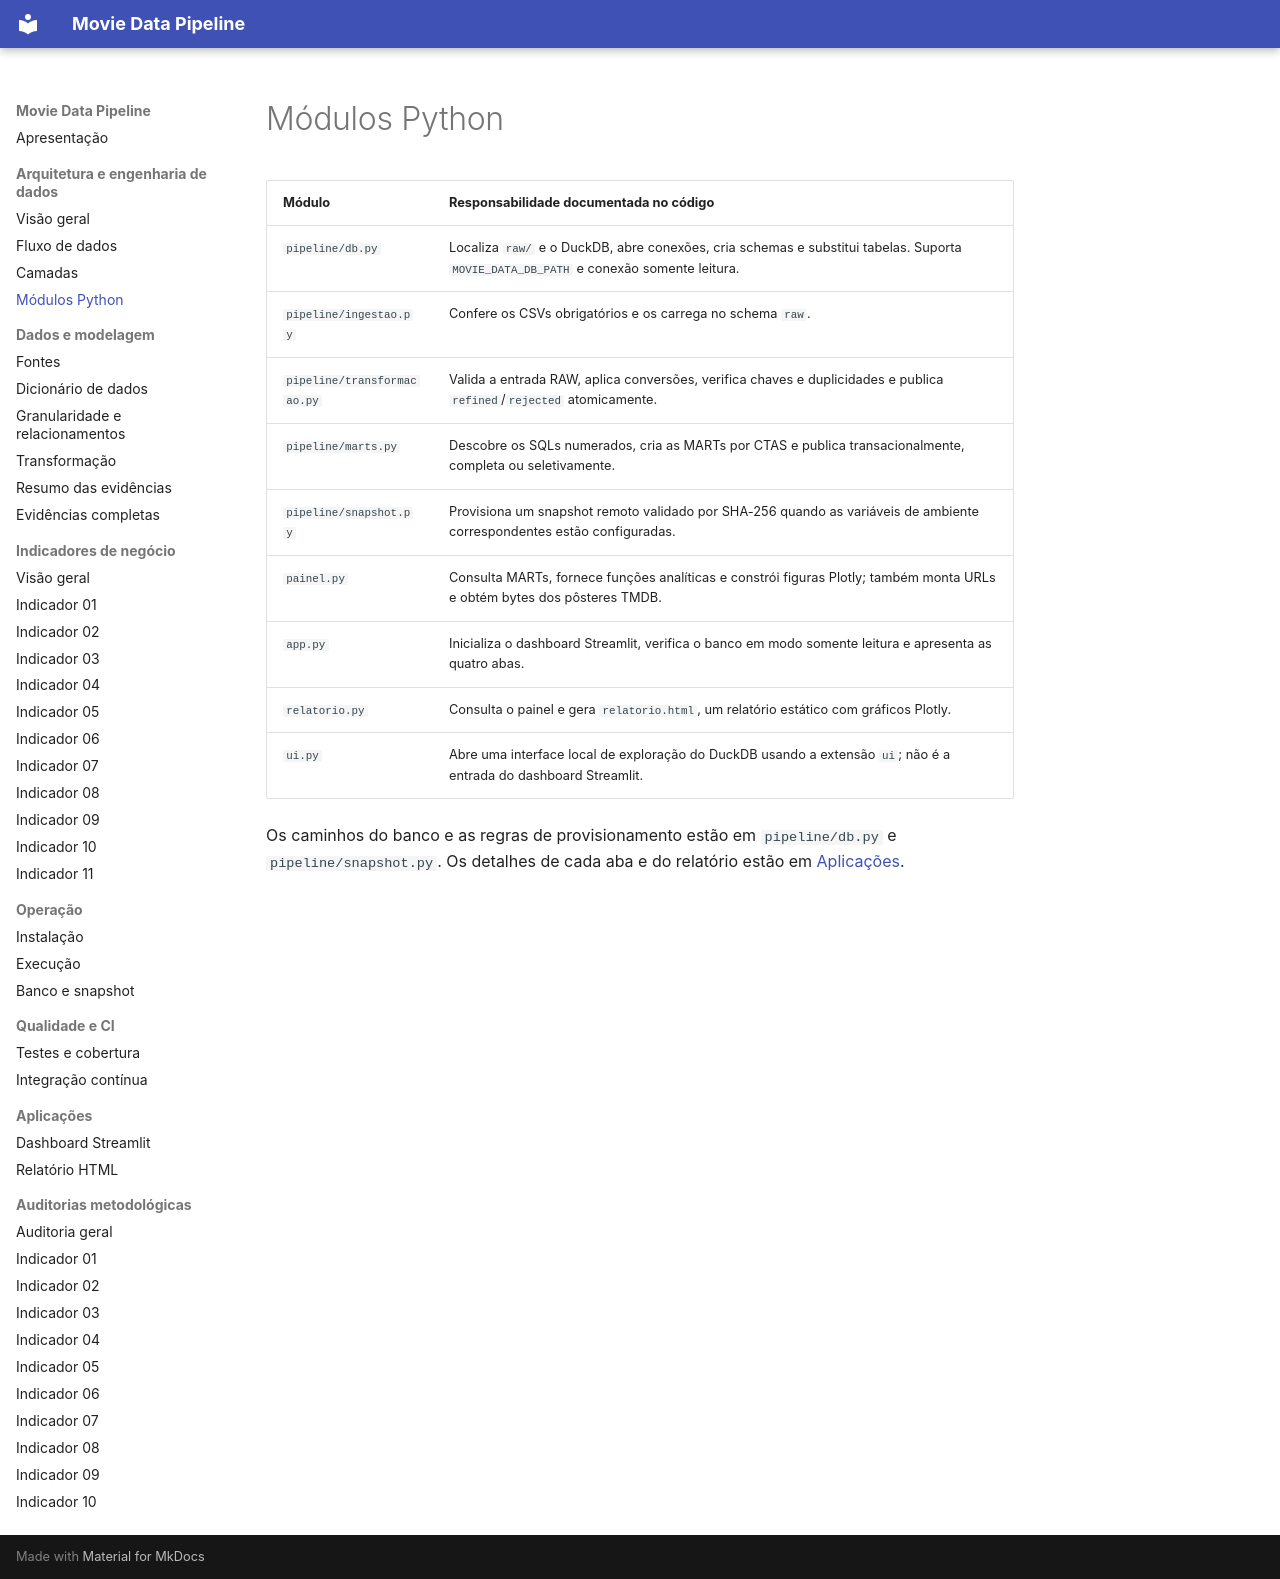

repository: robertrossi/movie-data-pipeline · page: arquitetura/modulos/index.html · generator: mkdocs

# Módulos Python

| Módulo | Responsabilidade documentada no código |
|---|---|
| `pipeline/db.py` | Localiza `raw/` e o DuckDB, abre conexões, cria schemas e substitui tabelas. Suporta `MOVIE_DATA_DB_PATH` e conexão somente leitura. |
| `pipeline/ingestao.py` | Confere os CSVs obrigatórios e os carrega no schema `raw`. |
| `pipeline/transformacao.py` | Valida a entrada RAW, aplica conversões, verifica chaves e duplicidades e publica `refined`/`rejected` atomicamente. |
| `pipeline/marts.py` | Descobre os SQLs numerados, cria as MARTs por CTAS e publica transacionalmente, completa ou seletivamente. |
| `pipeline/snapshot.py` | Provisiona um snapshot remoto validado por SHA-256 quando as variáveis de ambiente correspondentes estão configuradas. |
| `painel.py` | Consulta MARTs, fornece funções analíticas e constrói figuras Plotly; também monta URLs e obtém bytes dos pôsteres TMDB. |
| `app.py` | Inicializa o dashboard Streamlit, verifica o banco em modo somente leitura e apresenta as quatro abas. |
| `relatorio.py` | Consulta o painel e gera `relatorio.html`, um relatório estático com gráficos Plotly. |
| `ui.py` | Abre uma interface local de exploração do DuckDB usando a extensão `ui`; não é a entrada do dashboard Streamlit. |

Os caminhos do banco e as regras de provisionamento estão em `pipeline/db.py` e `pipeline/snapshot.py`. Os detalhes de cada aba e do relatório estão em [Aplicações](../aplicacoes/dashboard.md).
